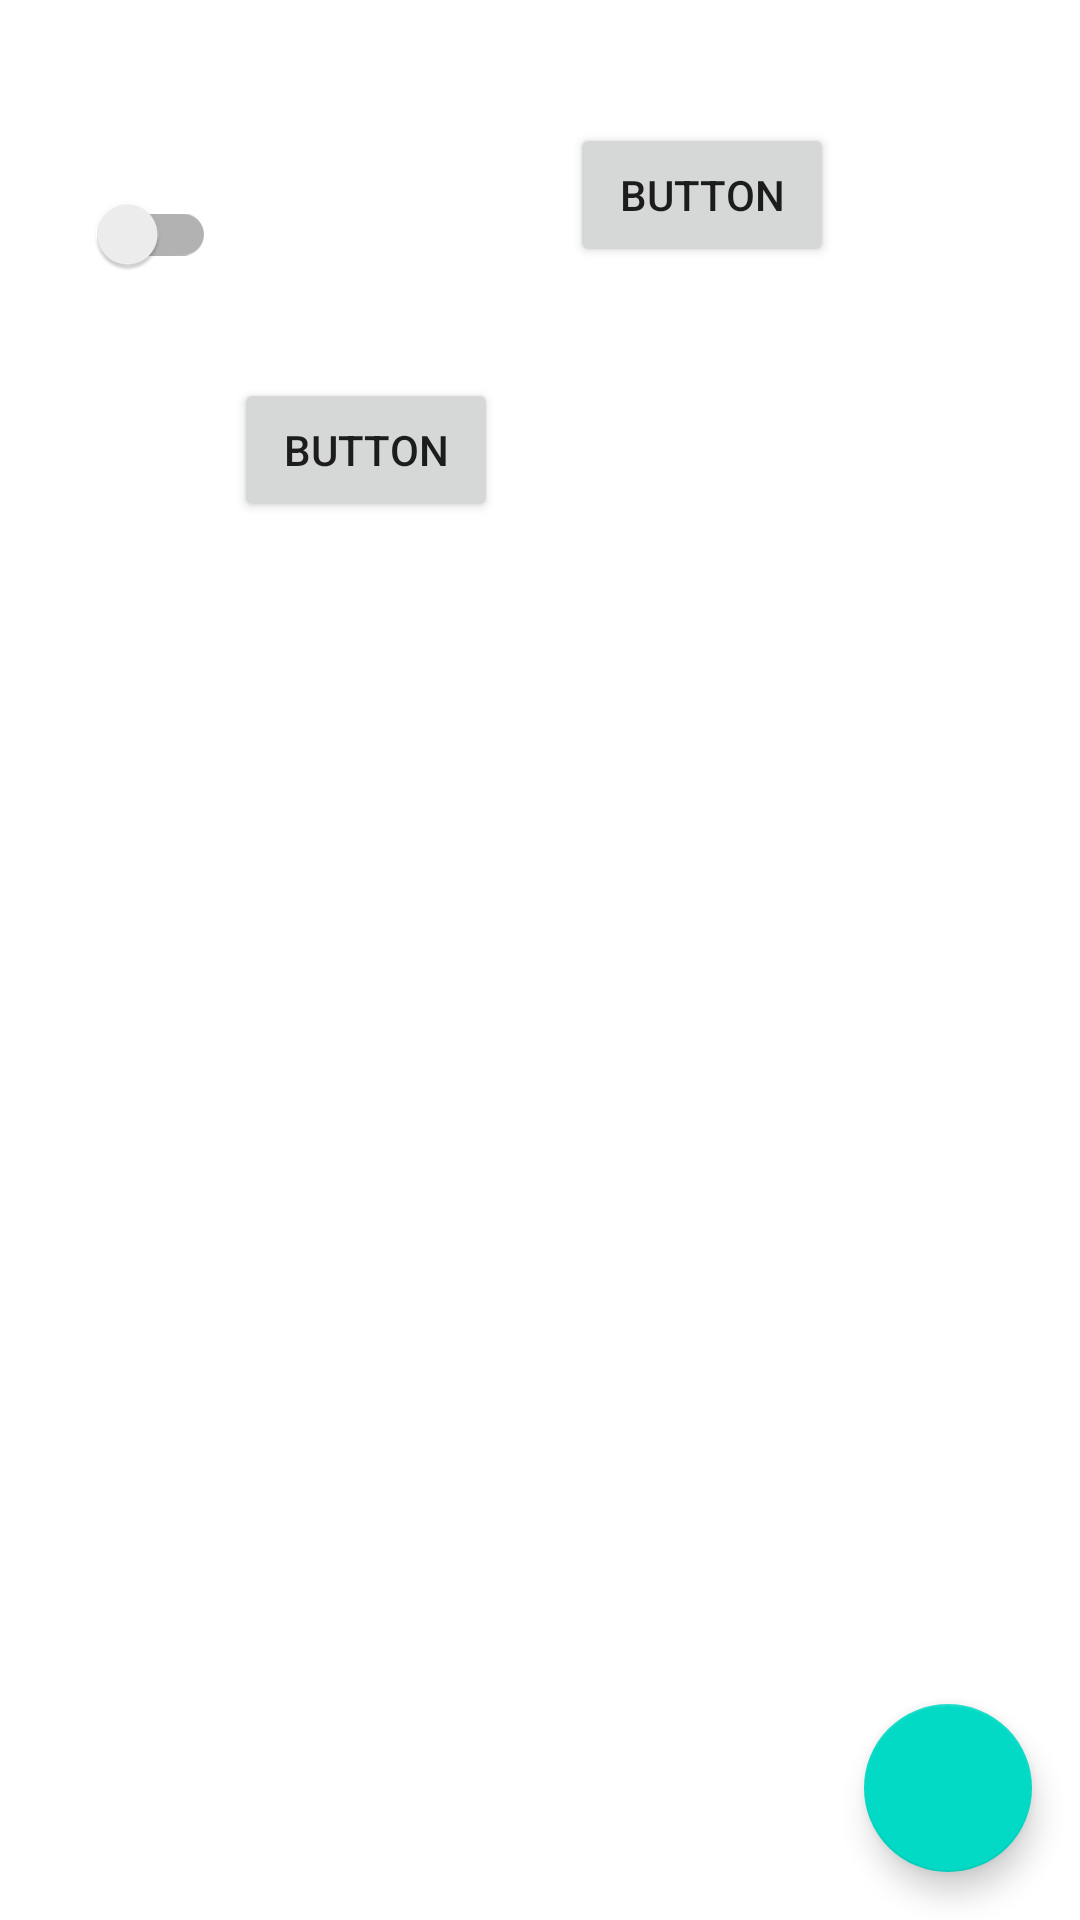

Reconstruct the res/layout file that produces this screen, plus the resources it refers to.
<!-- AndroidManifest.xml: application theme Theme.HardikBhagvatProject -->
<!-- res/layout/activity_my_co.xml -->
<?xml version="1.0" encoding="utf-8"?>
<androidx.coordinatorlayout.widget.CoordinatorLayout xmlns:android="http://schemas.android.com/apk/res/android"
    xmlns:app="http://schemas.android.com/apk/res-auto"
    xmlns:tools="http://schemas.android.com/tools"
    android:layout_width="match_parent"
    android:layout_height="match_parent"
    tools:context=".cordinator_layput.MyCoActivity">

    <androidx.constraintlayout.widget.ConstraintLayout
        android:layout_width="match_parent"
        android:layout_height="300dp">

        <Button
            android:id="@+id/button2"
            android:layout_width="wrap_content"
            android:layout_height="wrap_content"
            android:layout_marginStart="6dp"
            android:text="Button"
            app:layout_constraintBottom_toBottomOf="parent"
            app:layout_constraintStart_toEndOf="@+id/switch1"
            app:layout_constraintTop_toTopOf="parent" />

        <Button
            android:id="@+id/button3"
            android:layout_width="wrap_content"
            android:layout_height="wrap_content"
            android:layout_marginTop="41dp"
            android:layout_marginEnd="82dp"
            android:text="Button"
            app:layout_constraintEnd_toEndOf="parent"
            app:layout_constraintTop_toTopOf="parent" />

        <androidx.appcompat.widget.SwitchCompat
            android:id="@+id/switch1"
            android:layout_width="wrap_content"
            android:layout_height="wrap_content"
            android:layout_marginStart="24dp"
            android:layout_marginTop="54dp"
            app:layout_constraintStart_toStartOf="parent"
            app:layout_constraintTop_toTopOf="parent"
            tools:ignore="UseSwitchCompatOrMaterialXml" />
    </androidx.constraintlayout.widget.ConstraintLayout>

    <com.google.android.material.floatingactionbutton.FloatingActionButton
        android:id="@+id/fab1"
        android:layout_width="wrap_content"
        android:layout_height="wrap_content"
        android:layout_marginEnd="16dp"
        android:layout_marginBottom="16dp"
        android:clickable="true"
        android:layout_gravity="bottom|right"
        app:srcCompat="@drawable/ic_poke" />
</androidx.coordinatorlayout.widget.CoordinatorLayout>
<!-- resources referenced by this layout -->
<resources>
  <style name="Theme.HardikBhagvatProject" parent="Theme.MaterialComponents.DayNight.DarkActionBar">
          
          <item name="colorPrimary">@color/main</item>
          <item name="colorPrimaryVariant">@color/main</item>
          <item name="colorOnPrimary">@color/white</item>
          
          <item name="colorSecondary">@color/teal_200</item>
          <item name="colorSecondaryVariant">@color/teal_700</item>
          <item name="colorOnSecondary">@color/black</item>
          
          <item name="android:statusBarColor" tools:targetApi="l">?attr/colorPrimaryVariant</item>
          
      </style>
  <color name="main">#36833A</color>
  <color name="white">#FFFFFFFF</color>
  <color name="teal_200">#FF03DAC5</color>
  <color name="teal_700">#FF018786</color>
  <color name="black">#FF000000</color>
</resources>
